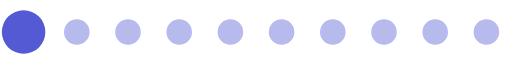
t = 0.00 s
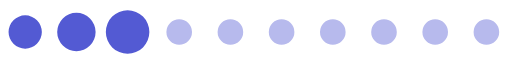
t = 0.20 s
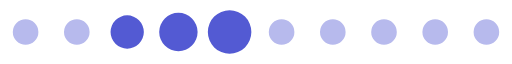
t = 0.39 s
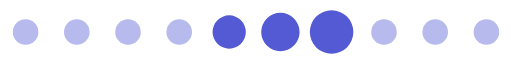
t = 0.59 s
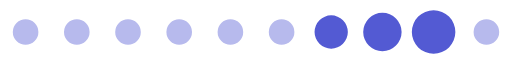
t = 0.78 s
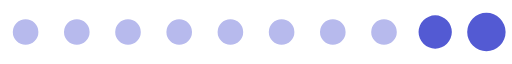
t = 0.98 s

The animated SVG that drew these frames (rendered in a browser with its animation timeline set to each time). Animation: 1 SMIL element (animateTransform=1); one cycle of 1.17 s, repeats indefinitely.

<?xml version="1.0" encoding="UTF-8" standalone="no"?><svg xmlns:svg="http://www.w3.org/2000/svg" xmlns="http://www.w3.org/2000/svg" xmlns:xlink="http://www.w3.org/1999/xlink" version="1.0" width="160px" height="20px" viewBox="0 0 128 16" xml:space="preserve"><path fill="#b7baed" d="M6.4,4.8A3.2,3.2,0,1,1,3.2,8,3.2,3.2,0,0,1,6.4,4.8Zm12.8,0A3.2,3.2,0,1,1,16,8,3.2,3.2,0,0,1,19.2,4.8ZM32,4.8A3.2,3.2,0,1,1,28.8,8,3.2,3.2,0,0,1,32,4.8Zm12.8,0A3.2,3.2,0,1,1,41.6,8,3.2,3.2,0,0,1,44.8,4.8Zm12.8,0A3.2,3.2,0,1,1,54.4,8,3.2,3.2,0,0,1,57.6,4.8Zm12.8,0A3.2,3.2,0,1,1,67.2,8,3.2,3.2,0,0,1,70.4,4.8Zm12.8,0A3.2,3.2,0,1,1,80,8,3.2,3.2,0,0,1,83.2,4.8ZM96,4.8A3.2,3.2,0,1,1,92.8,8,3.2,3.2,0,0,1,96,4.8Zm12.8,0A3.2,3.2,0,1,1,105.6,8,3.2,3.2,0,0,1,108.8,4.8Zm12.8,0A3.2,3.2,0,1,1,118.4,8,3.2,3.2,0,0,1,121.6,4.8Z"/><g><path fill="#535ad3" d="M-42.7,3.84A4.16,4.16,0,0,1-38.54,8a4.16,4.16,0,0,1-4.16,4.16A4.16,4.16,0,0,1-46.86,8,4.16,4.16,0,0,1-42.7,3.84Zm12.8-.64A4.8,4.8,0,0,1-25.1,8a4.8,4.8,0,0,1-4.8,4.8A4.8,4.8,0,0,1-34.7,8,4.8,4.8,0,0,1-29.9,3.2Zm12.8-.64A5.44,5.44,0,0,1-11.66,8a5.44,5.44,0,0,1-5.44,5.44A5.44,5.44,0,0,1-22.54,8,5.44,5.44,0,0,1-17.1,2.56Z"/><animateTransform attributeName="transform" type="translate" values="23 0;36 0;49 0;62 0;74.5 0;87.5 0;100 0;113 0;125.5 0;138.5 0;151.5 0;164.5 0;178 0" calcMode="discrete" dur="1170ms" repeatCount="indefinite"/></g></svg>
